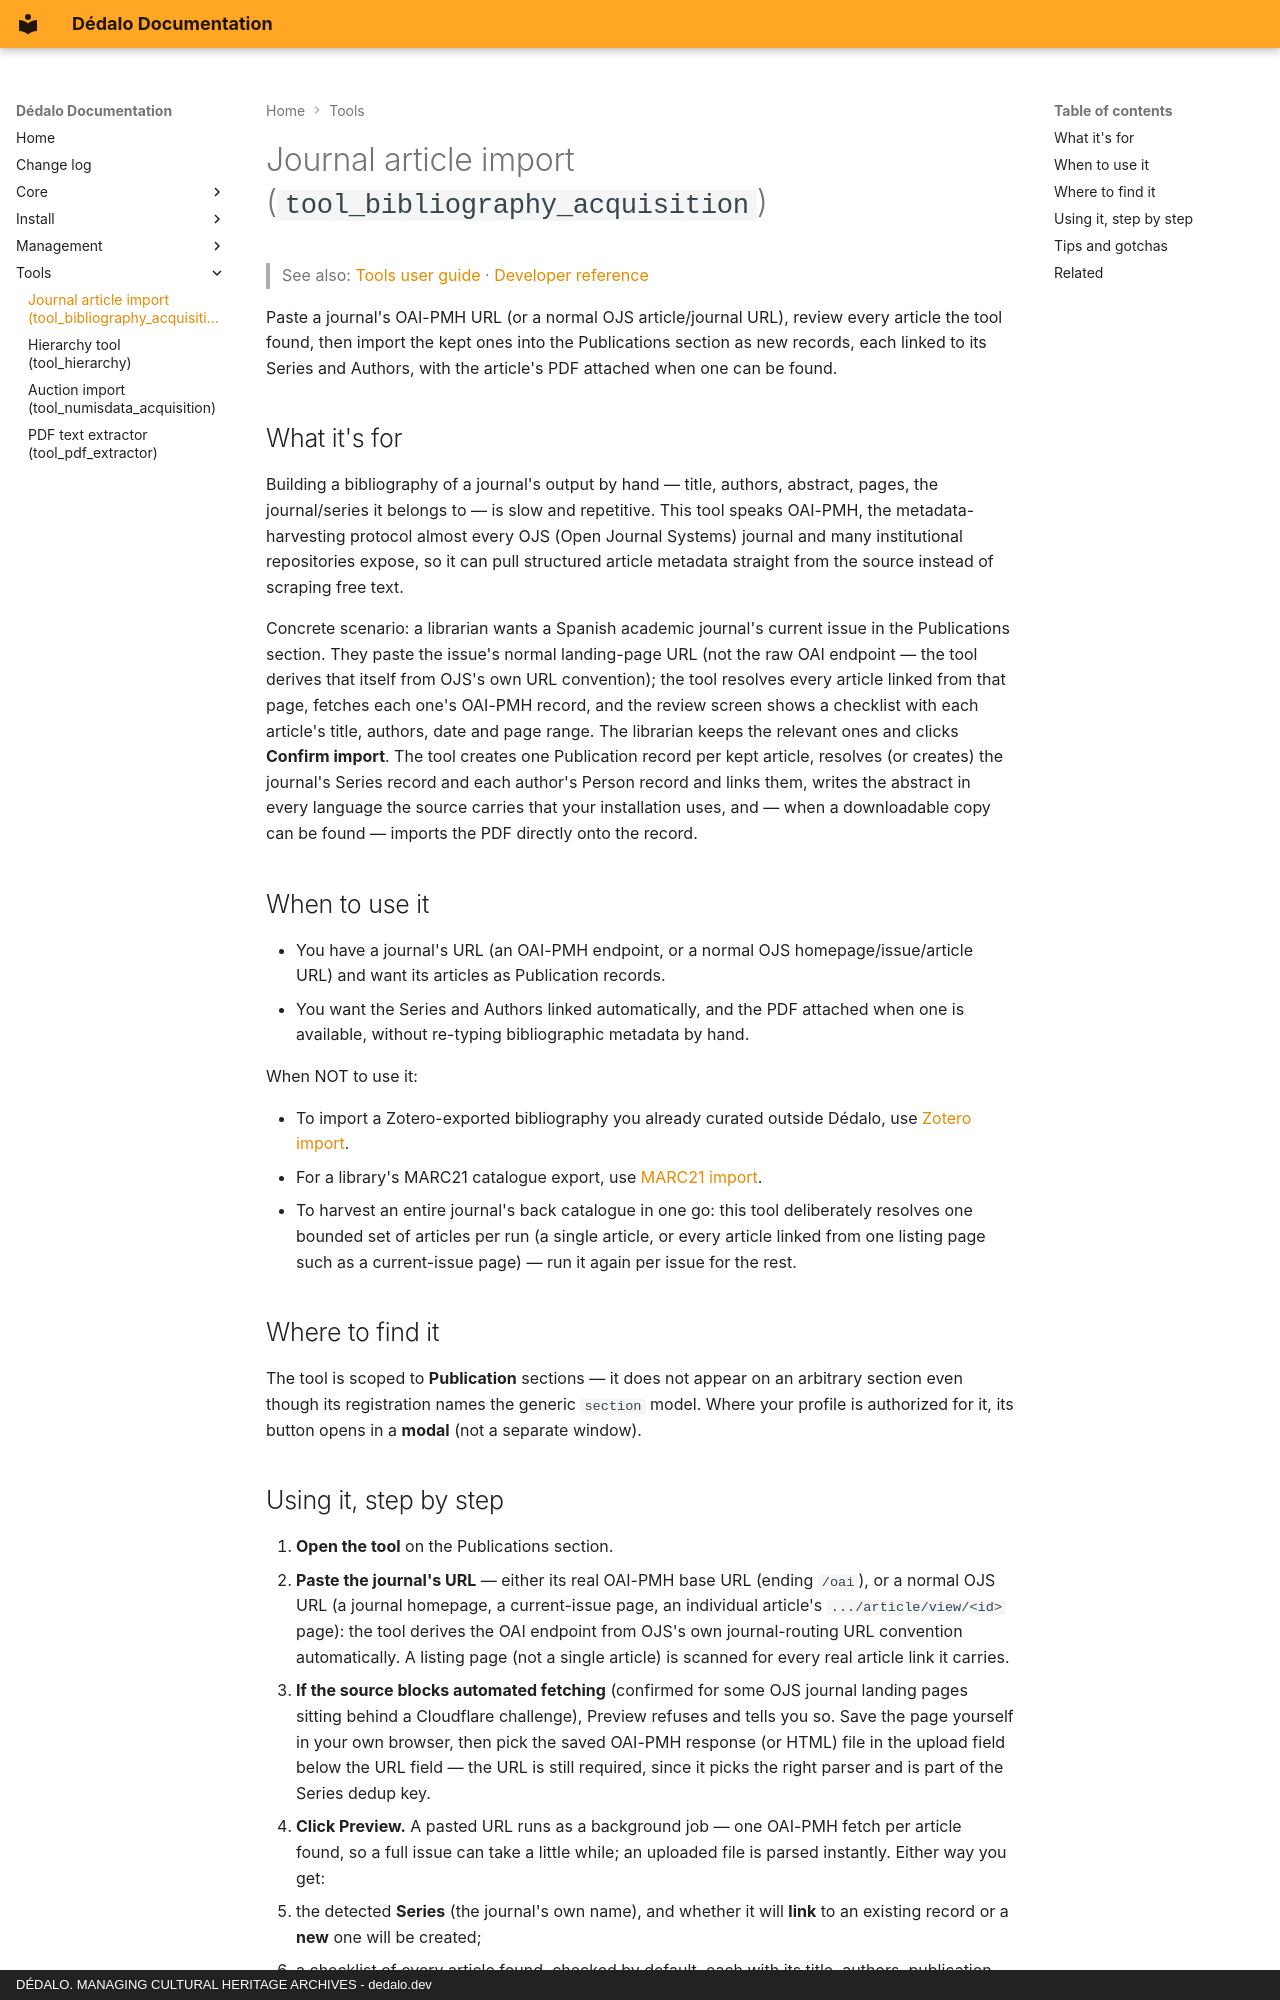

repository: renderpci/dedalo · page: tools/using_bibliography_acquisition/index.html · generator: mkdocs · copyright: DÉDALO. MANAGING CULTURAL HERITAGE ARCHIVES - dedalo.dev

# Journal article import (`tool_bibliography_acquisition`)

> See also: [Tools user guide](index.md) · [Developer reference](../development/tools/reference/tool_bibliography_acquisition.md)

Paste a journal's OAI-PMH URL (or a normal OJS article/journal URL), review every article the tool
found, then import the kept ones into the Publications section as new records, each linked to its
Series and Authors, with the article's PDF attached when one can be found.

## What it's for

Building a bibliography of a journal's output by hand — title, authors, abstract, pages, the
journal/series it belongs to — is slow and repetitive. This tool speaks OAI-PMH, the metadata-
harvesting protocol almost every OJS (Open Journal Systems) journal and many institutional
repositories expose, so it can pull structured article metadata straight from the source instead of
scraping free text.

Concrete scenario: a librarian wants a Spanish academic journal's current issue in the
Publications section. They paste the issue's normal landing-page URL (not the raw OAI endpoint —
the tool derives that itself from OJS's own URL convention); the tool resolves every article linked
from that page, fetches each one's OAI-PMH record, and the review screen shows a checklist with
each article's title, authors, date and page range. The librarian keeps the relevant ones and clicks
**Confirm import**. The tool creates one Publication record per kept article, resolves (or creates)
the journal's Series record and each author's Person record and links them, writes the abstract in
every language the source carries that your installation uses, and — when a downloadable copy can be found — imports
the PDF directly onto the record.

## When to use it

- You have a journal's URL (an OAI-PMH endpoint, or a normal OJS homepage/issue/article URL) and
  want its articles as Publication records.
- You want the Series and Authors linked automatically, and the PDF attached when one is
  available, without re-typing bibliographic metadata by hand.

When NOT to use it:

- To import a Zotero-exported bibliography you already curated outside Dédalo, use
  [Zotero import](using_import_zotero.md).
- For a library's MARC21 catalogue export, use [MARC21 import](using_import_marc21.md).
- To harvest an entire journal's back catalogue in one go: this tool deliberately resolves one
  bounded set of articles per run (a single article, or every article linked from one listing page
  such as a current-issue page) — run it again per issue for the rest.

## Where to find it

The tool is scoped to **Publication** sections — it does not appear on an arbitrary section even
though its registration names the generic `section` model. Where your profile is authorized for it,
its button opens in a **modal** (not a separate window).
